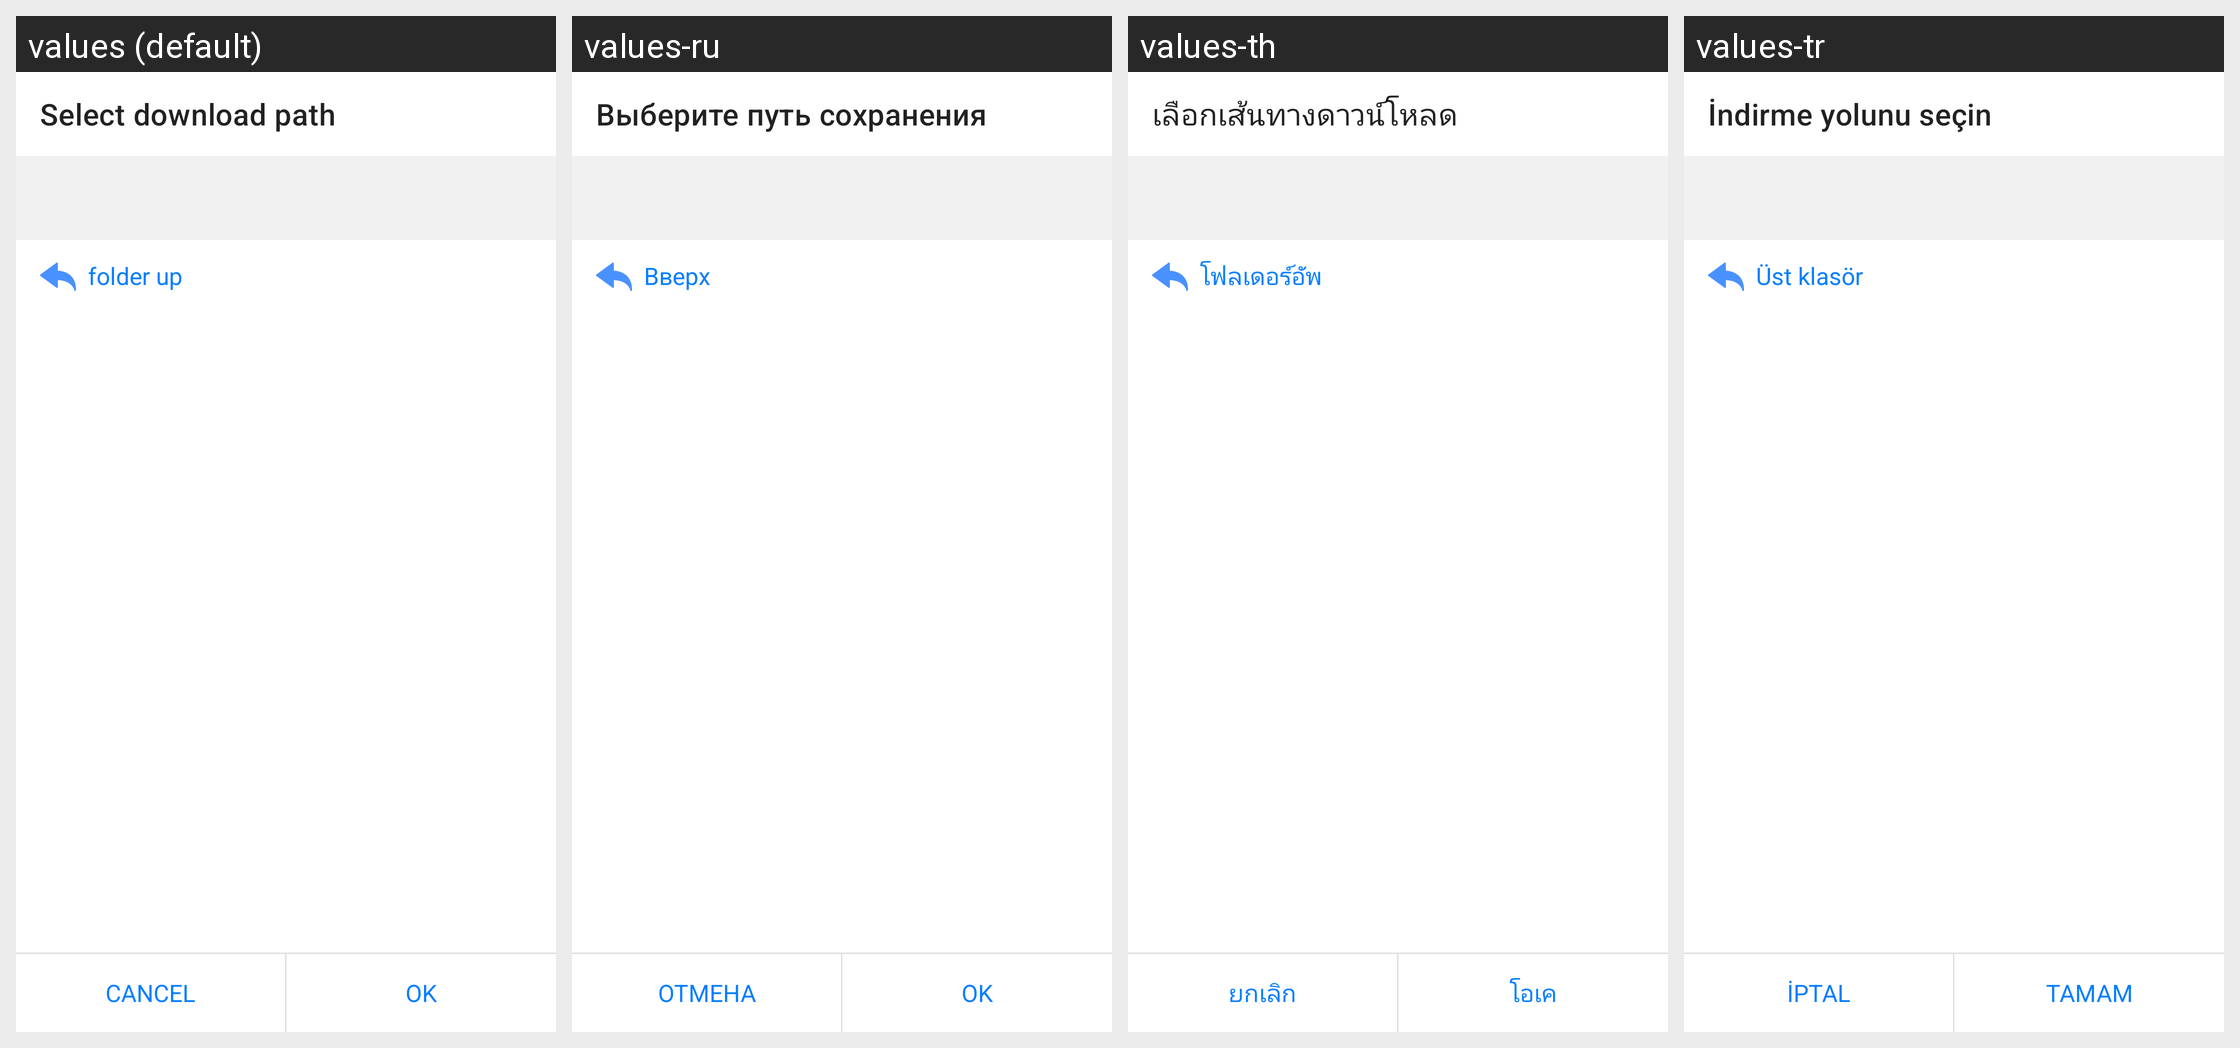

The same Android screen rendered under several of its app's locales, left to right. List the strings drawn on it with the default value and each locale's translation.
Android screen res/layout/setting_folder_select.xml rendered under 4 locales, left to right: values (default), values-ru, values-th, values-tr. Device: Nexus 5 (rendered at 1080×1920; each locale shown at half size, 540×960, under a caption strip naming it); theme Theme.MaterialComponents.DayNight.NoActionBar.
Other locales in the repository, not shown: values-af, values-am, values-ar, values-as, values-az, values-be, values-bg, values-bn, values-bn-rBD, values-bn-rIN, values-bs, values-ca, values-cs, values-da, values-de, values-el, values-en, values-en-rCA, values-en-rGB, values-en-rIN, values-en-rXC, values-es, values-es-rMX, values-es-rUS, values-et, values-eu, values-fa, values-fi, values-fil, values-fr, values-fr-rCA, values-gl, values-gu, values-he, values-hi, values-hr, values-hu, values-hy, values-id, values-in, values-in-rID, values-is, values-it, values-iw, values-ja, values-ka, values-kk, values-km, values-kn, values-kn-rIN, values-ko, values-ky, values-lo, values-lt, values-lv, values-mk, values-ml, values-ml-rIN, values-mn, values-mr, values-ms, values-my, values-nb, values-ne, values-nl, values-no, values-or, values-pa, values-pa-rIN, values-pl, values-pt, values-pt-rBR, values-pt-rPT, values-ro, values-ru-rRU, values-si, values-sk, values-sl, values-sq, values-sr, values-sv, values-sw, values-ta, values-ta-rIN, values-te, values-te-rIN, values-th-rTH, values-tl, values-tl-rPH, values-uk, values-ur, values-ur-rIN, values-uz, values-vi, values-zh, values-zh-rCN, values-zh-rHK, values-zh-rMO, values-zh-rTW, values-zu.
Strings drawn on this screen, with the default value and each locale's value (text and hints the layout hard-codes, and strings that could not be matched under every locale, appear in the picture but are not listed):

APKTOOL_RENAMED_0x7f12036e
  values: Select download path
  values-ru: Выберите путь сохранения
  values-th: เลือกเส้นทางดาวน์โหลด
  values-tr: İndirme yolunu seçin

APKTOOL_RENAMED_0x7f120181
  values: folder up
  values-ru: Вверх
  values-th: โฟลเดอร์อัพ
  values-tr: Üst klasör

APKTOOL_RENAMED_0x7f120021
  values: Cancel
  values-ru: Отмена
  values-th: ยกเลิก
  values-tr: İptal

APKTOOL_RENAMED_0x7f12002c
  values: OK
  values-ru: OK
  values-th: โอเค
  values-tr: Tamam
